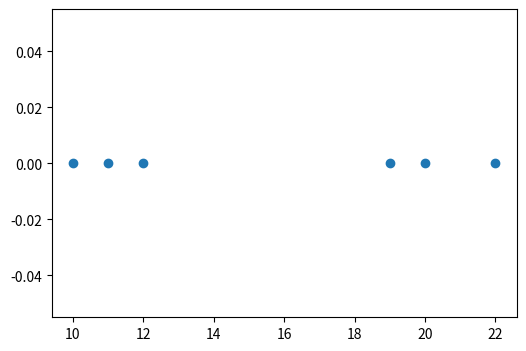
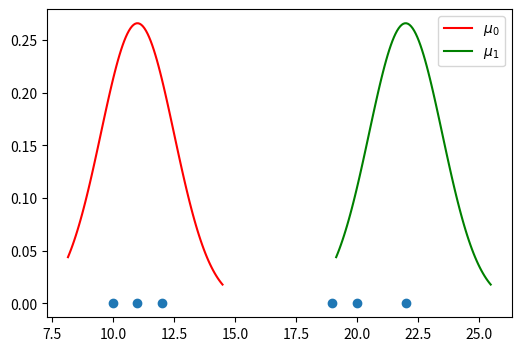
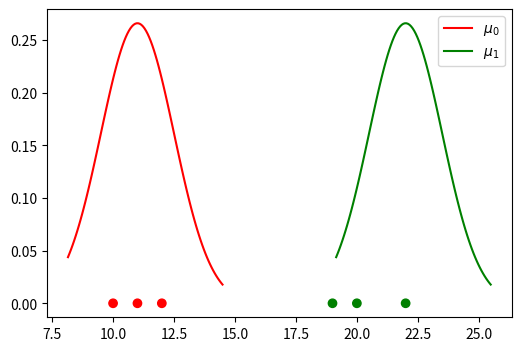
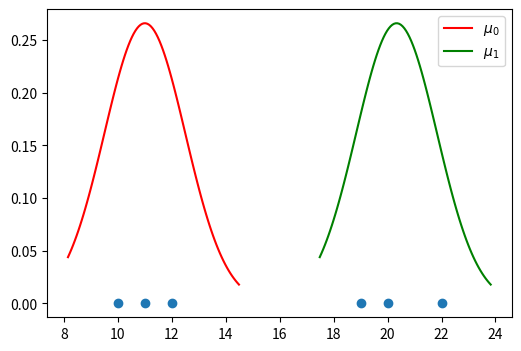
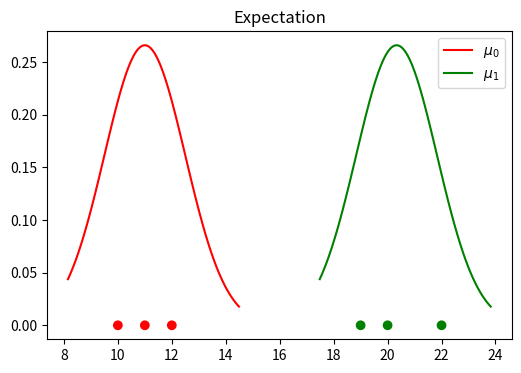
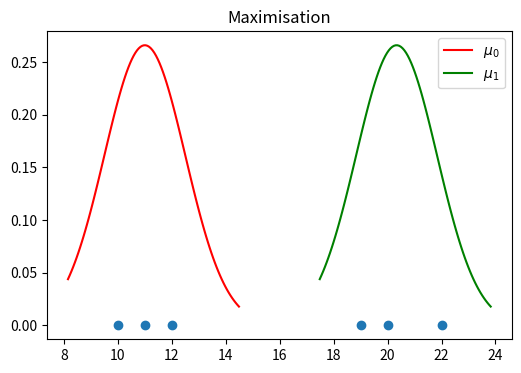
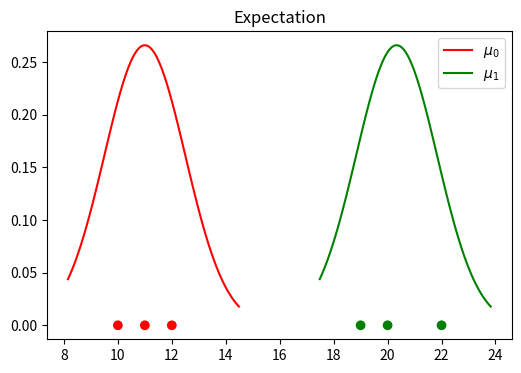
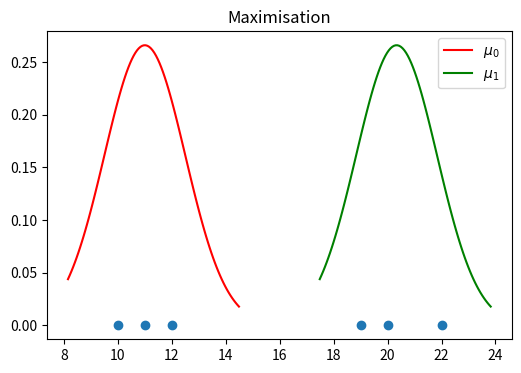

Write Python code to recreate these figures, in order.
"""
Exercise 4/Lab 14
####################################################################################
Recreate the step-by-step example from the lab, but also using the fact that μ1=μ2/2.
Use the same data, same starting hypothesis and perform at least 3 iterations.
"""

import pandas as pd
import matplotlib.pyplot as plt
import numpy as np
from matplotlib.colors import ListedColormap, LinearSegmentedColormap
from scipy.stats import norm

""" six-point dataset """

d = pd.DataFrame({
    'X': [10, 11, 12, 19, 20, 22]
})
fig, ax = plt.subplots(figsize=(6, 4))
plt.scatter(d['X'], np.zeros_like(d))
plt.show()

""" step 1: initial """

c = ListedColormap(['red', 'green'])

means = [11, 22]  # μ1=μ2/2
variances = [1.5, 1.5]


def plot_pdfs(means, variances, ax, colours):
    """ Plot the pdfs for given means and variances """
    for i in range(0, 2):
        mean, var = means[i], variances[i]
        x = np.linspace(norm.ppf(0.01, mean, np.sqrt(var)), norm.ppf(0.99, mean, var), 100)
        pdf = norm.pdf(x, mean, var)
        ax.plot(x, pdf, color=colours(i), label=f"$\mu_{i}$")
        ax.legend()


fig, ax = plt.subplots(figsize=(6, 4))
plt.scatter(d, np.zeros_like(d))
plot_pdfs(means, variances, ax, c)
plt.show()

""" step 2: expectation """

p_1 = norm.pdf(d, means[0], variances[0])
p_2 = norm.pdf(d, means[1], variances[1])

E0 = p_1 / (p_1 + p_2) # E for j=0
E1 = p_2 / (p_1 + p_2) # E for j=1
print("E for j=0:\n", E0)
print("E for j=1:\n", E1)

# colouring each point according to the expected values:
c_grad = LinearSegmentedColormap.from_list('mygrad', [c(0), c(1)])

fig, ax = plt.subplots(figsize=(6, 4))
plt.scatter(d, np.zeros_like(d), c=E1, cmap=c_grad)
plot_pdfs(means, variances, ax, c)
plt.show()

""" step 3: maximization """

x = d.to_numpy()
means[0] = (E0 * x).sum() / E0.sum()
means[1] = (E1 * x).sum() / E1.sum()
print("Updated means are: ", means)

# plotting distributions corresponding to new means:
fig, ax = plt.subplots(figsize=(6, 4))
plt.scatter(d, np.zeros_like(d))
plot_pdfs(means, variances, ax, c)
plt.show()

""" second iteration: """

p_1 = norm.pdf(d, means[0], variances[0])
p_2 = norm.pdf(d, means[1], variances[1])

E0 = p_1 / (p_1 + p_2) # E for j=0
E1 = p_2 / (p_1 + p_2) # E for j=1

fig, ax = plt.subplots(figsize=(6, 4))
plt.scatter(d, np.zeros_like(d), c=E1, cmap=c_grad)
plot_pdfs(means, variances, ax, c)
plt.title('Expectation')
plt.show()

means[0] = (E0 * x).sum() / E0.sum()
means[1] = (E1 * x).sum() / E1.sum()

fig, ax = plt.subplots(figsize=(6, 4))
plt.scatter(d, np.zeros_like(d))
plot_pdfs(means, variances, ax, c)
plt.title("Maximisation")
plt.show()


""" third iteration """

p_1 = norm.pdf(d, means[0], variances[0])
p_2 = norm.pdf(d, means[1], variances[1])

E0 = p_1 / (p_1 + p_2) # E for j=0
E1 = p_2 / (p_1 + p_2) # E for j=1

fig, ax = plt.subplots(figsize=(6, 4))
plt.scatter(d, np.zeros_like(d), c=E1, cmap=c_grad)
plot_pdfs(means, variances, ax, c)
plt.title('Expectation')
plt.show()

means[0] = (E0 * x).sum() / E0.sum()
means[1] = (E1 * x).sum() / E1.sum()

fig, ax = plt.subplots(figsize=(6, 4))
plt.scatter(d, np.zeros_like(d))
plot_pdfs(means, variances, ax, c)
plt.title("Maximisation")
plt.show()